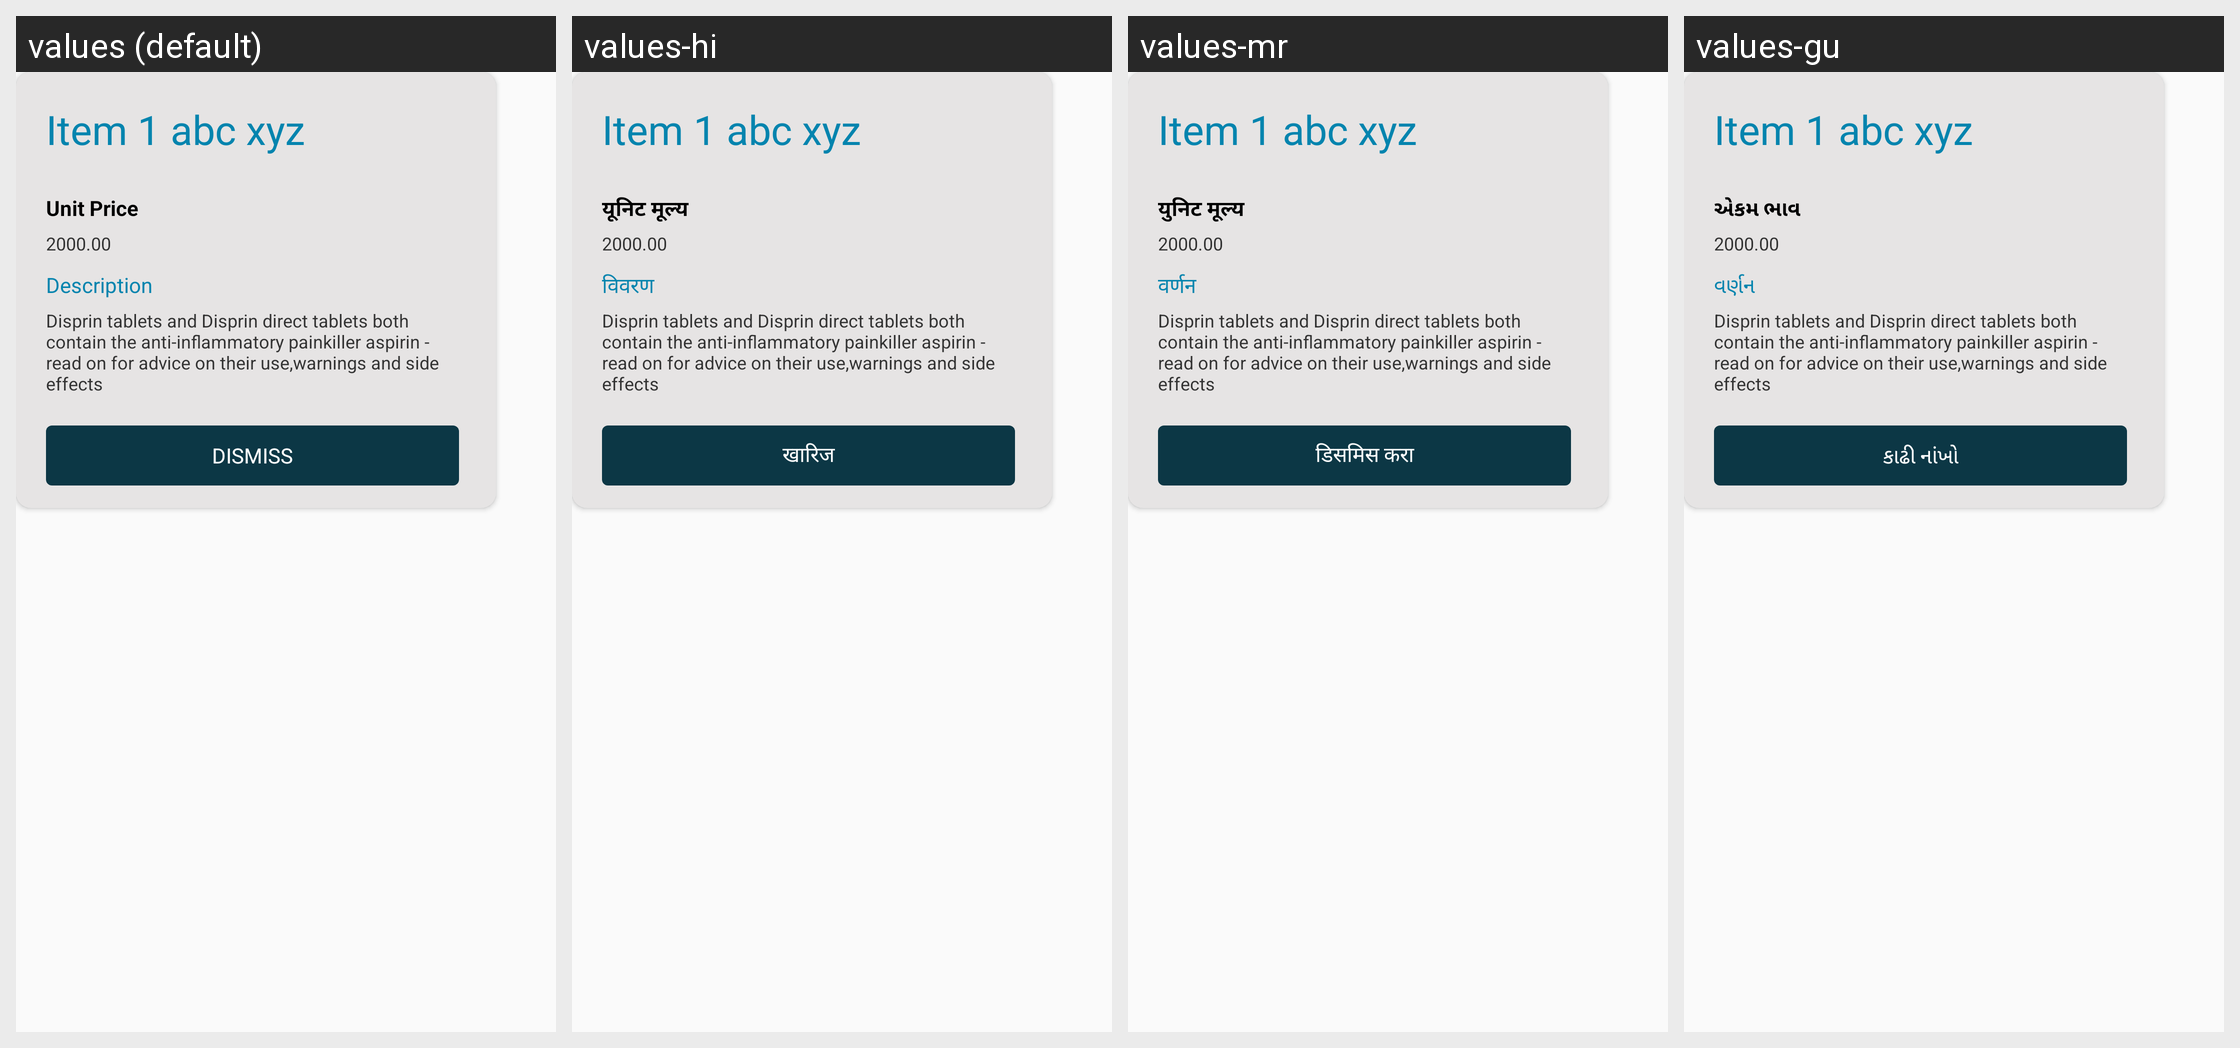

Locale-by-locale string values for the Android screen shown in this grid:
Android screen res/layout/dialog_item.xml rendered under 4 locales, left to right: values (default), values-hi, values-mr, values-gu. Device: Nexus 5 (rendered at 1080×1920; each locale shown at half size, 540×960, under a caption strip naming it); theme AppTheme.
Other locales in the repository, not shown: values-bn, values-kn, values-ml, values-pa, values-ta, values-te.
Strings drawn on this screen, with the default value and each locale's value (text and hints the layout hard-codes, and strings that could not be matched under every locale, appear in the picture but are not listed):

txt_unit_price
  values: Unit Price
  values-hi: यूनिट मूल्य
  values-mr: युनिट मूल्य
  values-gu: એકમ ભાવ

txt_description
  values: Description
  values-hi: विवरण
  values-mr: वर्णन
  values-gu: વર્ણન

txt_dismiss
  values: Dismiss
  values-hi: खारिज
  values-mr: डिसमिस करा
  values-gu: કાઢી નાંખો
